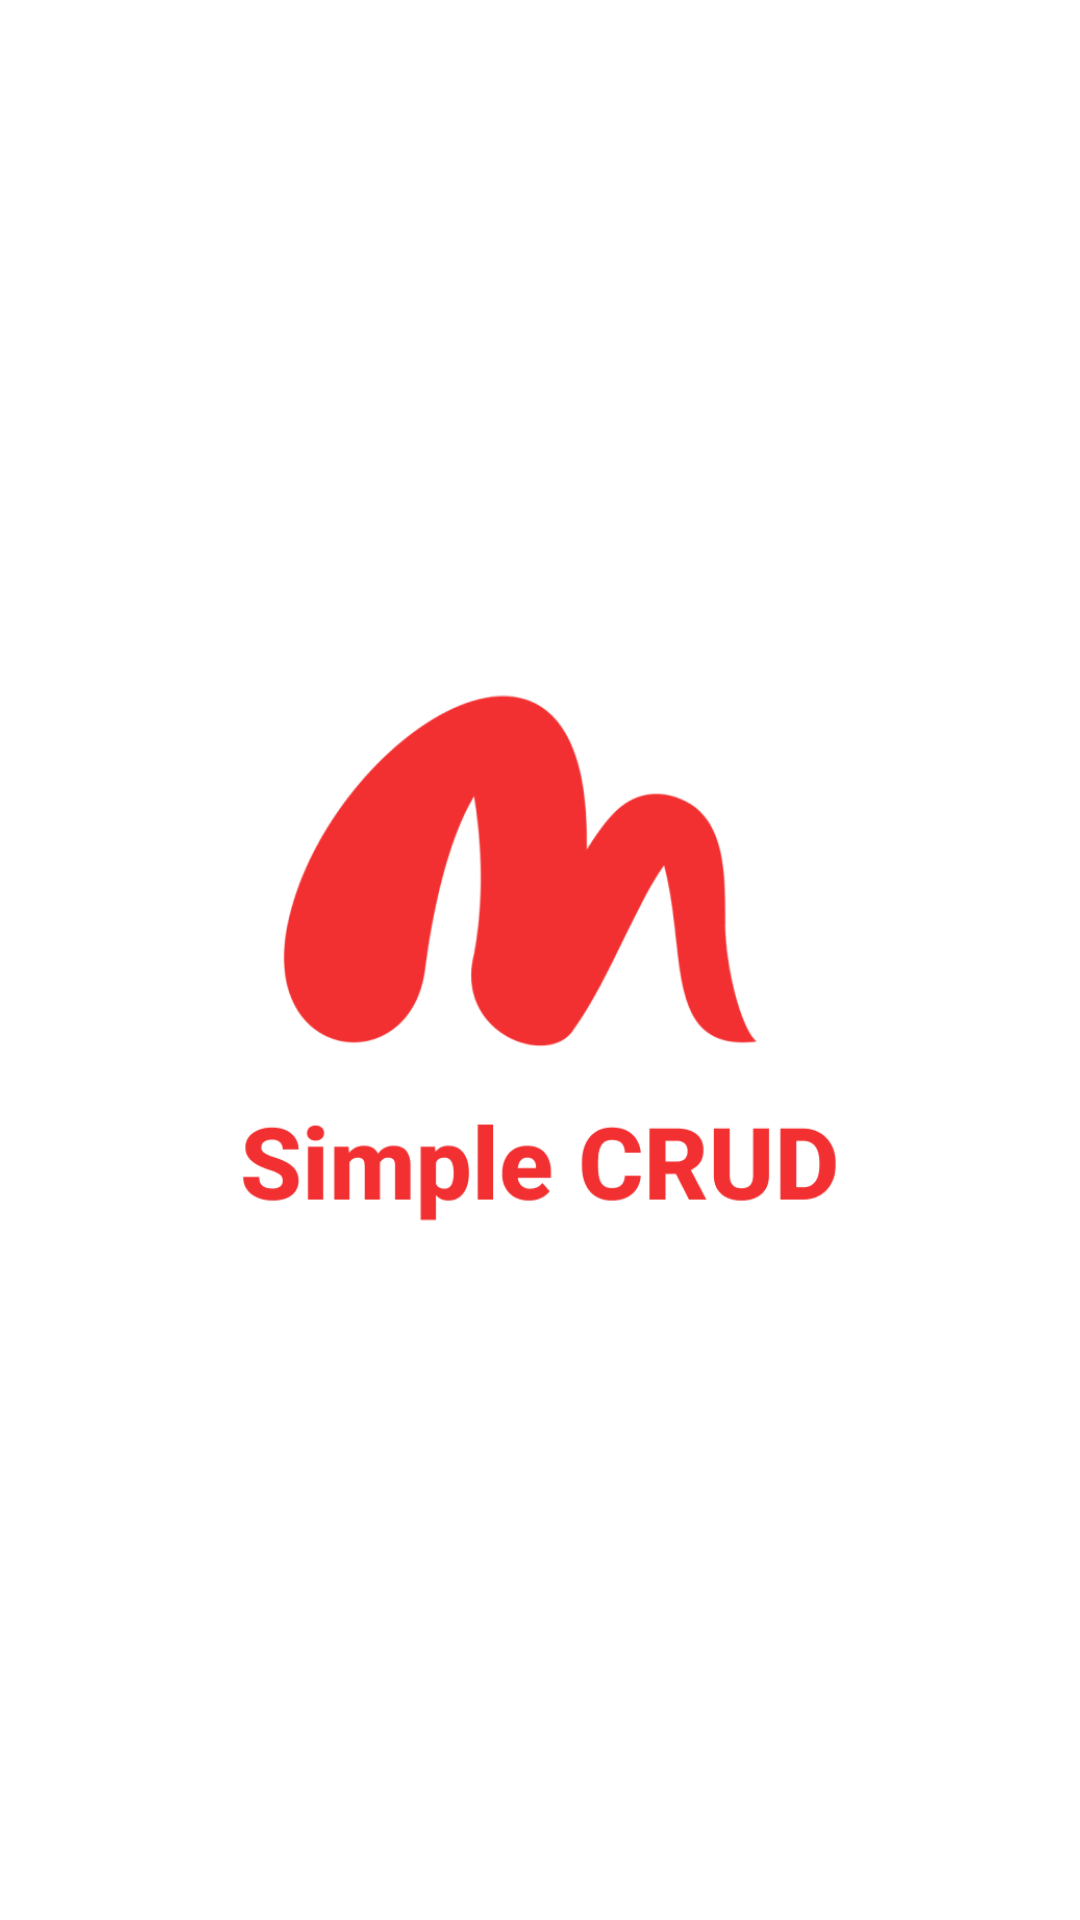

Here is an Android app screen rendered from its layout file. Give the layout XML and the strings, colors and styles it references.
<!-- AndroidManifest.xml: activity theme Theme.App.Splash -->
<!-- res/layout/activity_splash.xml -->
<?xml version="1.0" encoding="utf-8"?>
<LinearLayout xmlns:android="http://schemas.android.com/apk/res/android"
    android:layout_width="match_parent"
    android:layout_height="match_parent"
    android:background="@color/white"
    android:gravity="center"
    android:orientation="vertical">

    <ImageView
        android:layout_width="200dp"
        android:layout_height="200dp"
        android:src="@drawable/logo"
        android:contentDescription="App Logo" />

</LinearLayout>
<!-- resources referenced by this layout -->
<resources>
  <color name="white">#FFFFFF</color>
  <!-- drawable logo: png bitmap (drawable, 27448 bytes) -->
  <style name="Theme.App.Splash" parent="Theme.AppCompat.Light.NoActionBar">
          <item name="android:statusBarColor">@color/white</item>
          <item name="android:windowBackground">@color/white</item>
      </style>
</resources>
